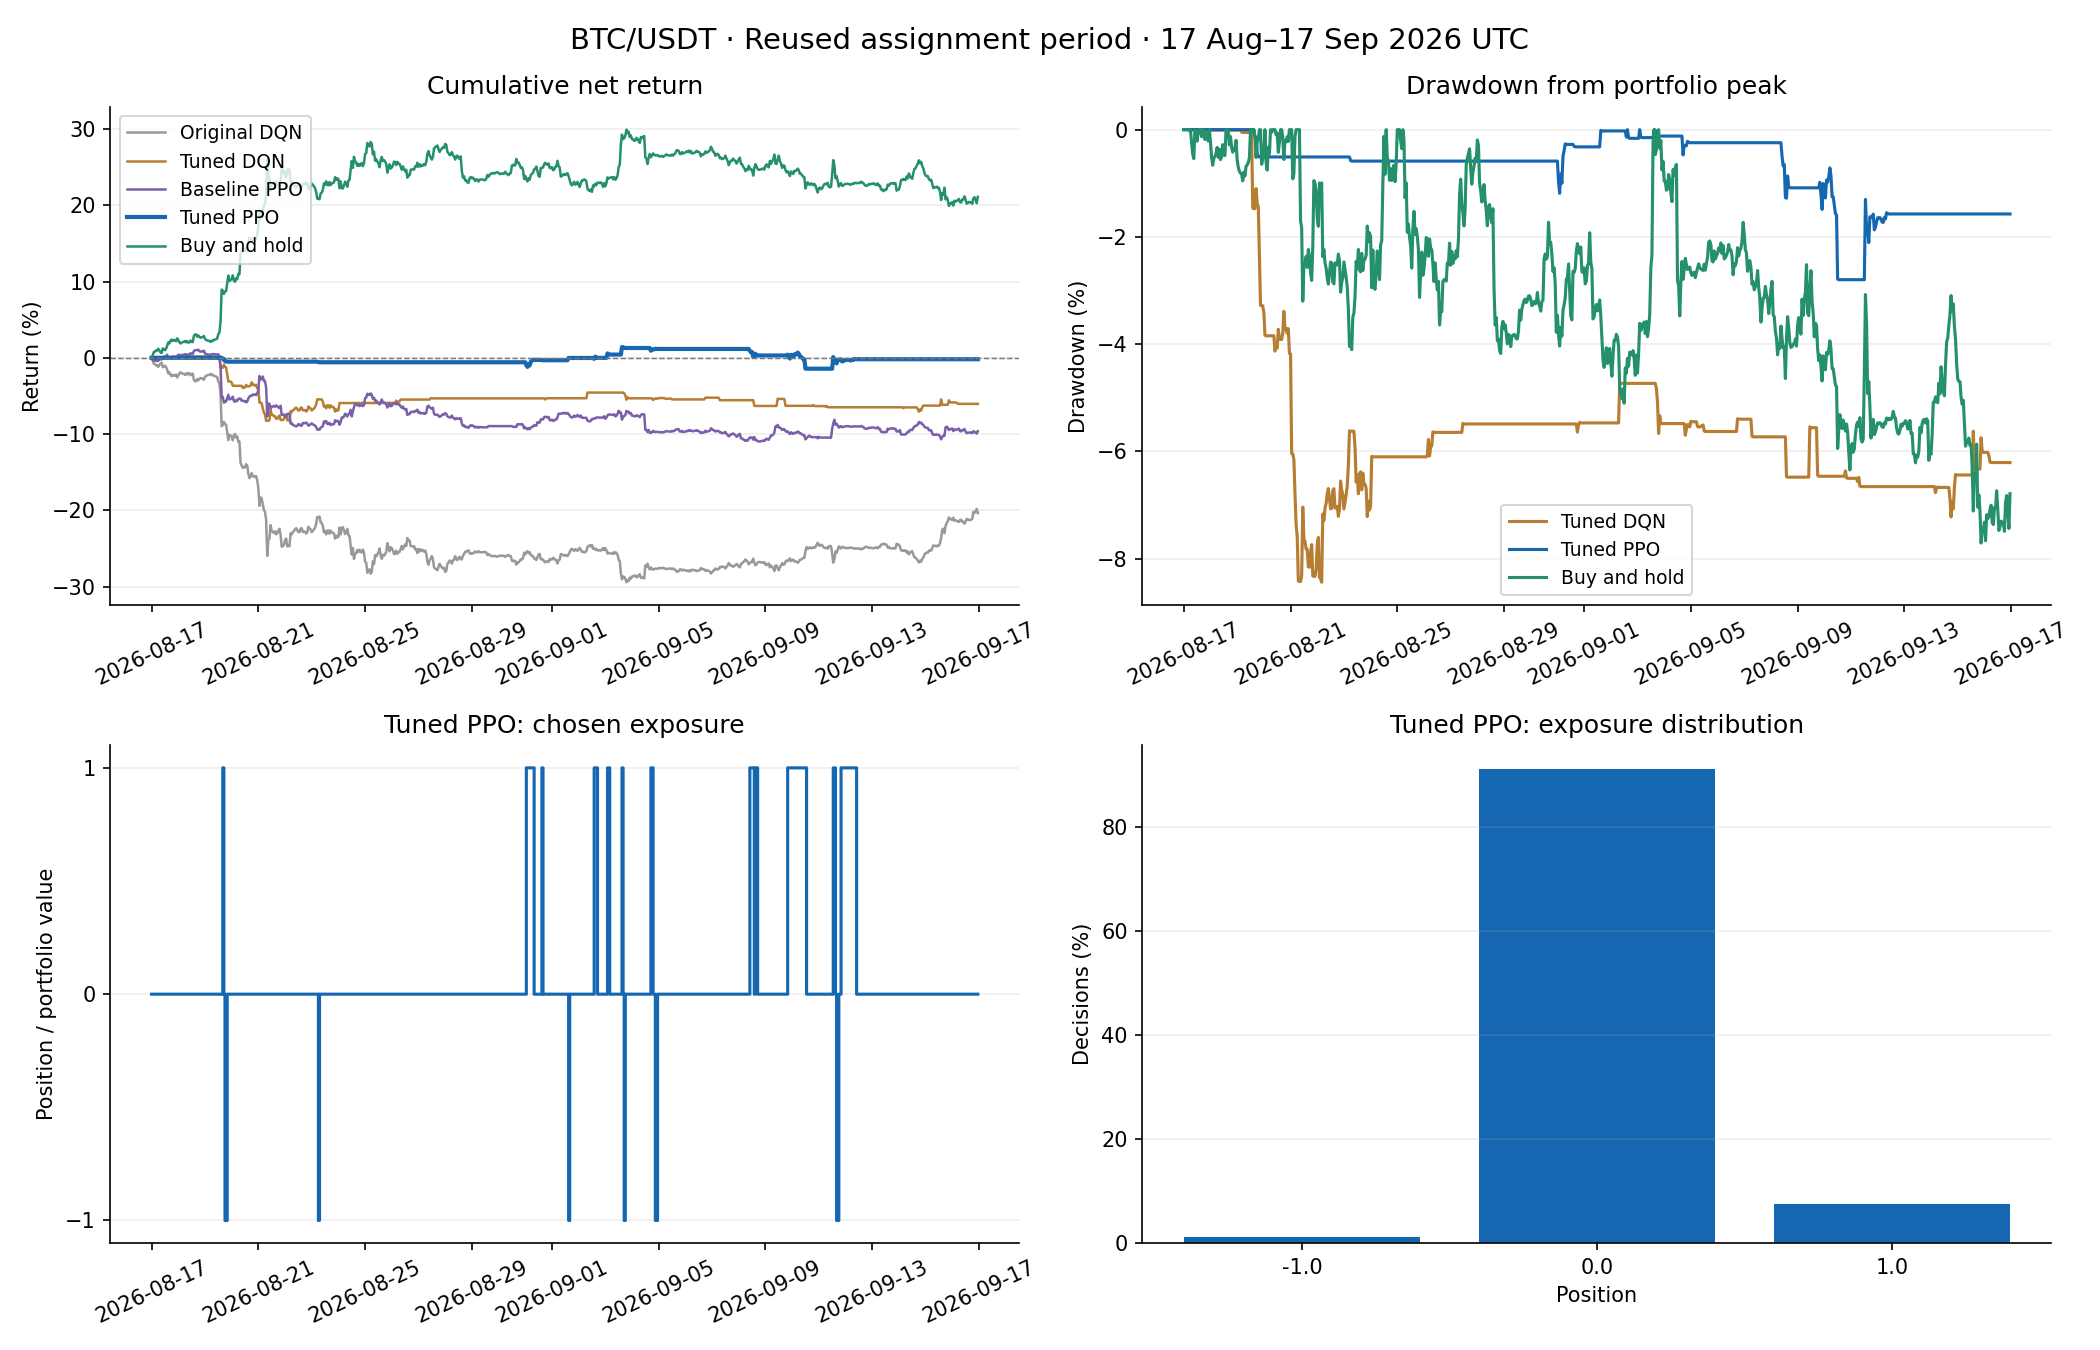

The file beside this chart, header and first rows:
policy, portfolio_return, market_return, excess_return, max_drawdown, log_return, action_changes, steps, total_reward
Original DQN, -0.2037, 0.2112, -0.4149, -0.2944, -0.2278, 17, 743, -0.2278
Tuned DQN, -0.06043, 0.2112, -0.2716, -0.08438, -0.06234, 70, 743, -0.06234
Baseline PPO, -0.09629, 0.2112, -0.3075, -0.1192, -0.1012, 424, 743, -0.1012
Tuned PPO, -0.001868, 0.2112, -0.2131, -0.02798, -0.001869, 36, 743, -0.001869
Cash, 0.0, 0.2112, -0.2112, 0.0, 0.0, 0, 743, 0.0
Buy and hold, 0.2111, 0.2112, -0.0001211, -0.07708, 0.1915, 1, 743, 0.1915
